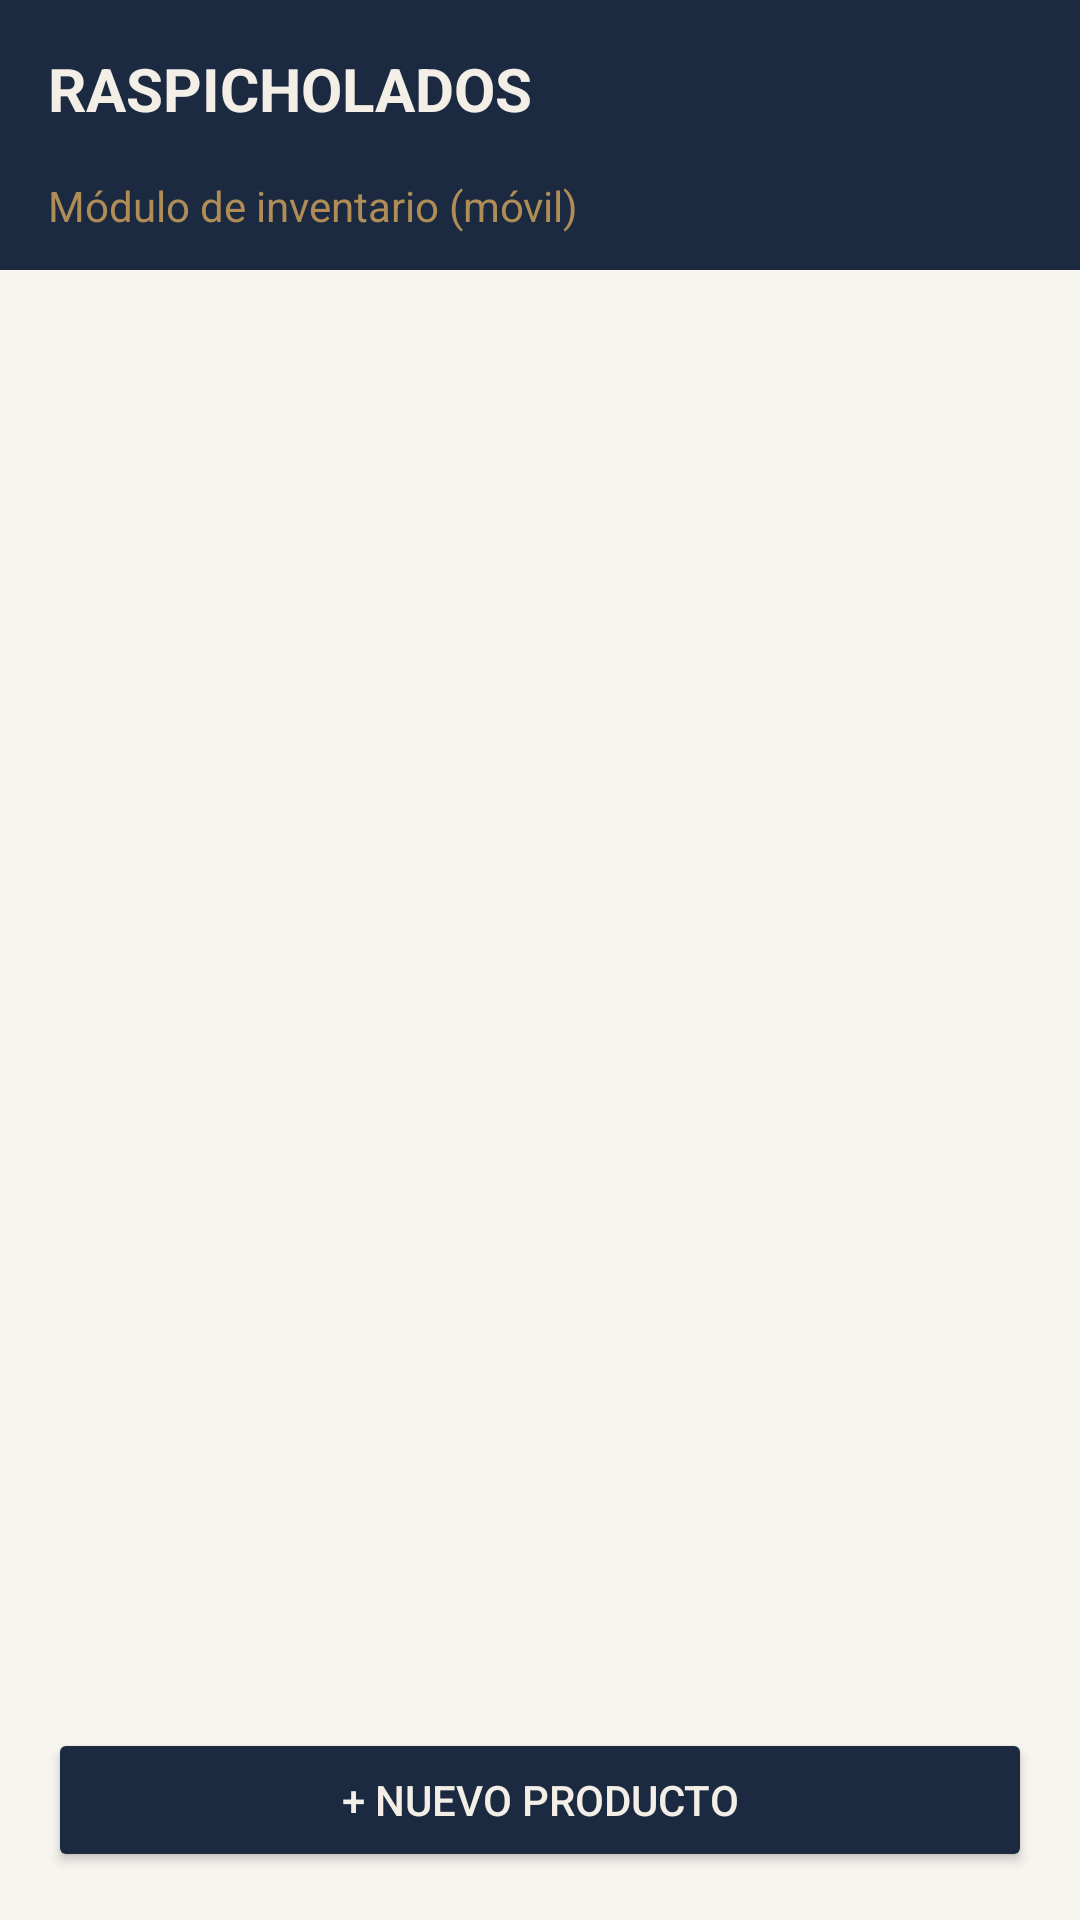

Android layout source for this screen:
<!-- AndroidManifest.xml: application theme Theme.RaspicholadosInventario -->
<!-- res/layout/activity_main.xml -->
<?xml version="1.0" encoding="utf-8"?>
<androidx.constraintlayout.widget.ConstraintLayout xmlns:android="http://schemas.android.com/apk/res/android"
    xmlns:app="http://schemas.android.com/apk/res-auto"
    android:layout_width="match_parent"
    android:layout_height="match_parent"
    android:background="@color/colorFondo">

    <TextView
        android:id="@+id/tituloApp"
        android:layout_width="0dp"
        android:layout_height="wrap_content"
        android:background="@color/colorPrimario"
        android:padding="16dp"
        android:text="@string/titulo_app"
        android:textColor="@color/colorTextoClaro"
        android:textSize="20sp"
        android:textStyle="bold"
        app:layout_constraintEnd_toEndOf="parent"
        app:layout_constraintStart_toStartOf="parent"
        app:layout_constraintTop_toTopOf="parent" />

    <TextView
        android:id="@+id/subtituloApp"
        android:layout_width="0dp"
        android:layout_height="wrap_content"
        android:background="@color/colorPrimario"
        android:paddingStart="16dp"
        android:paddingEnd="16dp"
        android:paddingBottom="12dp"
        android:text="@string/subtitulo_inventario"
        android:textColor="@color/colorAcento"
        app:layout_constraintEnd_toEndOf="parent"
        app:layout_constraintStart_toStartOf="parent"
        app:layout_constraintTop_toBottomOf="@id/tituloApp" />

    <androidx.recyclerview.widget.RecyclerView
        android:id="@+id/recyclerProductos"
        android:layout_width="0dp"
        android:layout_height="0dp"
        android:clipToPadding="false"
        android:padding="12dp"
        app:layout_constraintBottom_toTopOf="@id/botonNuevoProducto"
        app:layout_constraintEnd_toEndOf="parent"
        app:layout_constraintStart_toStartOf="parent"
        app:layout_constraintTop_toBottomOf="@id/subtituloApp" />

    <Button
        android:id="@+id/botonNuevoProducto"
        android:layout_width="0dp"
        android:layout_height="wrap_content"
        android:layout_margin="16dp"
        android:backgroundTint="@color/colorPrimario"
        android:padding="12dp"
        android:text="@string/boton_nuevo_producto"
        android:textColor="@color/colorTextoClaro"
        app:layout_constraintBottom_toBottomOf="parent"
        app:layout_constraintEnd_toEndOf="parent"
        app:layout_constraintStart_toStartOf="parent" />

</androidx.constraintlayout.widget.ConstraintLayout>
<!-- resources referenced by this layout -->
<resources>
  <color name="colorAcento">#B08D57</color>
  <color name="colorFondo">#F7F5F0</color>
  <color name="colorPrimario">#1B2A41</color>
  <color name="colorTextoClaro">#F3EFE7</color>
  <string name="boton_nuevo_producto">+ Nuevo producto</string>
  <string name="subtitulo_inventario">Módulo de inventario (móvil)</string>
  <string name="titulo_app">RASPICHOLADOS</string>
  <style name="Theme.RaspicholadosInventario" parent="Theme.MaterialComponents.DayNight.NoActionBar">
          <item name="colorPrimary">@color/colorPrimario</item>
          <item name="colorPrimaryDark">@color/colorPrimario</item>
          <item name="colorAccent">@color/colorAcento</item>
          <item name="android:windowBackground">@color/colorFondo</item>
      </style>
</resources>
